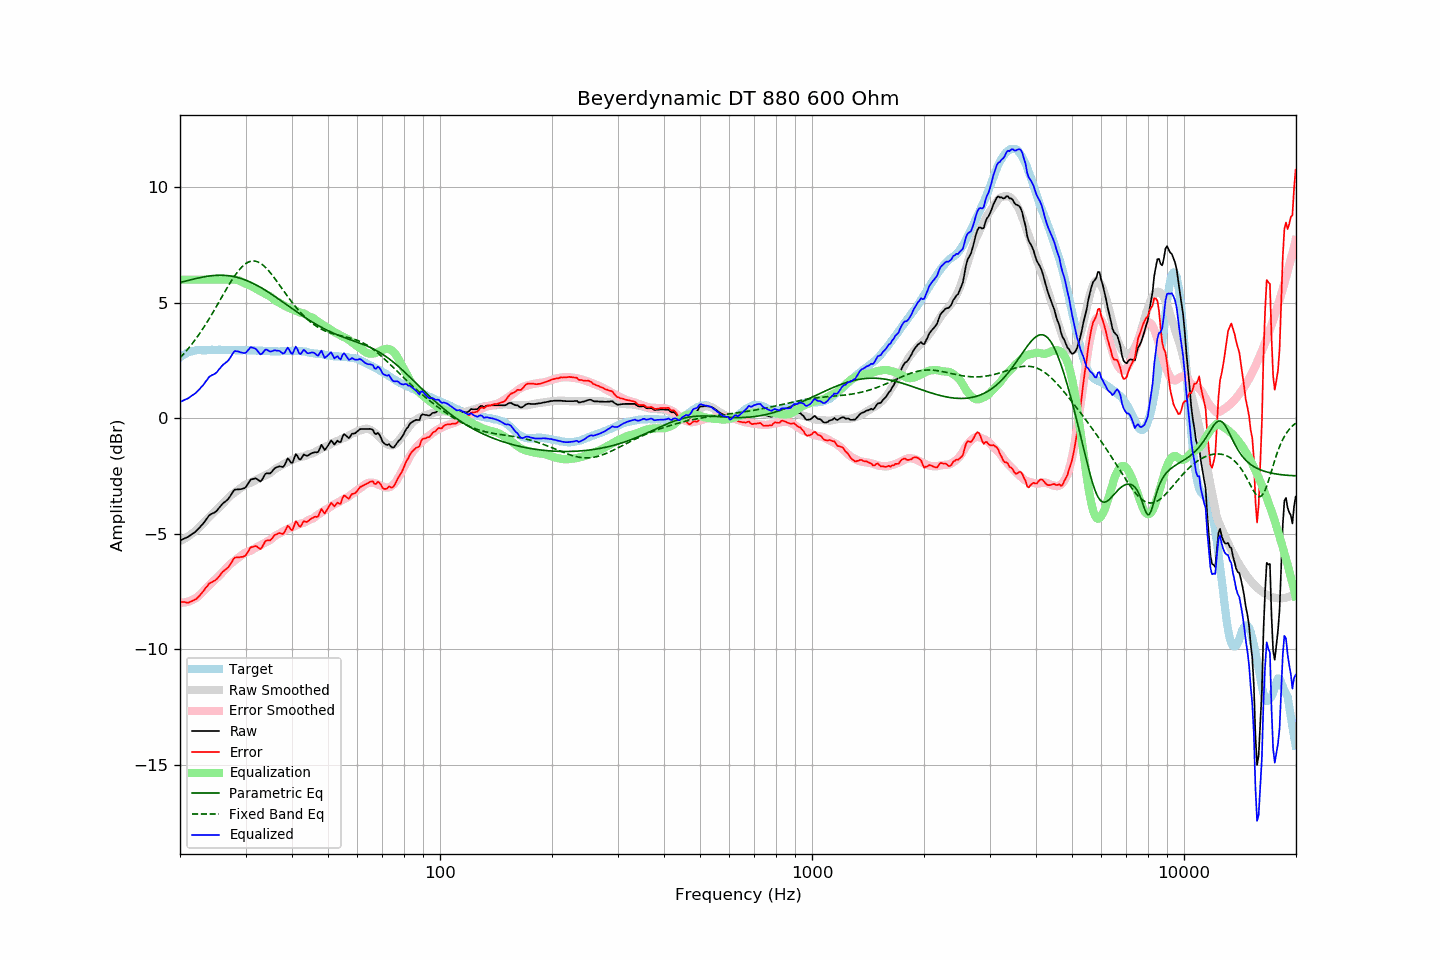

The data file committed next to this chart (first rows):
frequency, raw, error, smoothed, error_smoothed, equalization, parametric_eq, fixed_band_eq, equalized_raw, equalized_smoothed, target
20.00, -5.30, -7.94, -5.32, -7.99, 6.00, 5.87, 2.61, 0.70, 0.68, 2.63
20.20, -5.27, -7.95, -5.29, -7.99, 6.00, 5.89, 2.69, 0.73, 0.71, 2.68
20.40, -5.23, -7.96, -5.25, -7.99, 6.00, 5.91, 2.76, 0.77, 0.75, 2.73
20.61, -5.20, -7.96, -5.21, -7.98, 6.00, 5.93, 2.84, 0.80, 0.79, 2.76
20.81, -5.17, -7.98, -5.17, -7.97, 6.00, 5.95, 2.92, 0.83, 0.83, 2.81
21.02, -5.14, -7.99, -5.12, -7.95, 6.00, 5.96, 3.00, 0.86, 0.88, 2.85
21.23, -5.09, -7.96, -5.08, -7.92, 6.00, 5.98, 3.09, 0.91, 0.92, 2.87
21.44, -5.04, -7.93, -5.02, -7.90, 6.00, 6.00, 3.17, 0.96, 0.98, 2.89
21.66, -4.99, -7.90, -4.97, -7.86, 6.00, 6.02, 3.26, 1.01, 1.03, 2.91
21.87, -4.95, -7.87, -4.92, -7.83, 6.00, 6.03, 3.35, 1.05, 1.08, 2.92
22.09, -4.89, -7.83, -4.86, -7.79, 6.00, 6.05, 3.45, 1.11, 1.14, 2.94
22.31, -4.82, -7.77, -4.80, -7.74, 6.00, 6.07, 3.55, 1.18, 1.20, 2.95
22.54, -4.75, -7.70, -4.73, -7.67, 6.00, 6.08, 3.65, 1.25, 1.27, 2.95
22.76, -4.67, -7.62, -4.66, -7.61, 6.00, 6.10, 3.75, 1.33, 1.34, 2.95
22.99, -4.60, -7.54, -4.58, -7.54, 6.00, 6.11, 3.85, 1.40, 1.42, 2.94
23.22, -4.51, -7.45, -4.51, -7.46, 6.00, 6.12, 3.96, 1.49, 1.49, 2.94
23.45, -4.41, -7.35, -4.44, -7.39, 6.00, 6.13, 4.07, 1.59, 1.56, 2.94
23.69, -4.32, -7.27, -4.37, -7.32, 6.00, 6.15, 4.18, 1.68, 1.63, 2.95
23.92, -4.22, -7.17, -4.29, -7.25, 6.00, 6.16, 4.29, 1.78, 1.71, 2.95
24.16, -4.17, -7.13, -4.22, -7.18, 6.00, 6.16, 4.41, 1.83, 1.78, 2.96
24.40, -4.13, -7.10, -4.15, -7.11, 6.00, 6.17, 4.52, 1.87, 1.85, 2.97
24.65, -4.10, -7.06, -4.09, -7.04, 6.00, 6.18, 4.64, 1.90, 1.91, 2.96
24.89, -4.06, -7.02, -4.02, -6.98, 6.00, 6.18, 4.76, 1.94, 1.98, 2.96
25.14, -4.00, -6.96, -3.96, -6.92, 6.00, 6.19, 4.88, 2.00, 2.04, 2.96
25.39, -3.91, -6.88, -3.89, -6.85, 6.00, 6.19, 5.00, 2.09, 2.11, 2.96
25.65, -3.83, -6.80, -3.82, -6.78, 6.00, 6.19, 5.12, 2.17, 2.18, 2.96
25.91, -3.74, -6.70, -3.75, -6.71, 6.00, 6.19, 5.25, 2.26, 2.25, 2.95
26.16, -3.67, -6.62, -3.67, -6.63, 6.00, 6.19, 5.37, 2.33, 2.33, 2.95
26.43, -3.62, -6.58, -3.60, -6.55, 6.00, 6.18, 5.49, 2.38, 2.40, 2.95
26.69, -3.56, -6.51, -3.52, -6.48, 6.00, 6.18, 5.61, 2.44, 2.48, 2.95
26.96, -3.50, -6.46, -3.45, -6.40, 6.00, 6.17, 5.73, 2.50, 2.55, 2.96
27.23, -3.40, -6.36, -3.39, -6.34, 6.00, 6.16, 5.84, 2.60, 2.61, 2.96
27.50, -3.29, -6.25, -3.33, -6.28, 6.00, 6.15, 5.95, 2.71, 2.67, 2.96
27.77, -3.18, -6.13, -3.27, -6.22, 6.00, 6.14, 6.06, 2.82, 2.73, 2.95
28.05, -3.09, -6.04, -3.22, -6.17, 6.00, 6.12, 6.16, 2.91, 2.78, 2.95
28.33, -3.09, -6.03, -3.17, -6.12, 5.99, 6.11, 6.26, 2.90, 2.82, 2.94
28.62, -3.08, -6.02, -3.12, -6.06, 5.98, 6.09, 6.35, 2.89, 2.86, 2.94
28.90, -3.08, -6.03, -3.06, -6.01, 5.95, 6.07, 6.44, 2.87, 2.89, 2.95
29.19, -3.07, -6.01, -3.01, -5.95, 5.92, 6.05, 6.52, 2.85, 2.91, 2.93
29.48, -3.05, -6.01, -2.95, -5.89, 5.88, 6.03, 6.59, 2.83, 2.93, 2.95
29.78, -3.03, -5.98, -2.91, -5.85, 5.85, 6.00, 6.65, 2.82, 2.94, 2.94
30.08, -2.98, -5.93, -2.87, -5.81, 5.82, 5.97, 6.70, 2.84, 2.95, 2.95
30.38, -2.87, -5.81, -2.85, -5.79, 5.79, 5.95, 6.74, 2.92, 2.94, 2.94
30.68, -2.76, -5.70, -2.83, -5.77, 5.77, 5.92, 6.77, 3.00, 2.94, 2.94
30.99, -2.65, -5.59, -2.79, -5.73, 5.73, 5.89, 6.80, 3.08, 2.94, 2.94
31.30, -2.64, -5.58, -2.76, -5.69, 5.69, 5.85, 6.81, 3.05, 2.94, 2.94
31.61, -2.62, -5.56, -2.72, -5.65, 5.65, 5.82, 6.81, 3.03, 2.94, 2.94
31.93, -2.60, -5.54, -2.68, -5.61, 5.61, 5.78, 6.80, 3.01, 2.93, 2.93
32.24, -2.64, -5.57, -2.65, -5.58, 5.58, 5.75, 6.78, 2.93, 2.93, 2.92
32.57, -2.69, -5.62, -2.61, -5.54, 5.54, 5.71, 6.75, 2.85, 2.93, 2.93
32.89, -2.74, -5.67, -2.58, -5.50, 5.50, 5.67, 6.71, 2.76, 2.92, 2.93
33.22, -2.67, -5.59, -2.54, -5.46, 5.46, 5.63, 6.66, 2.79, 2.92, 2.92
33.55, -2.55, -5.47, -2.51, -5.43, 5.43, 5.59, 6.61, 2.87, 2.92, 2.92
33.89, -2.42, -5.33, -2.48, -5.39, 5.39, 5.54, 6.54, 2.97, 2.91, 2.91
34.23, -2.38, -5.30, -2.44, -5.35, 5.35, 5.50, 6.47, 2.97, 2.91, 2.91
34.57, -2.39, -5.29, -2.41, -5.32, 5.32, 5.46, 6.40, 2.92, 2.91, 2.90
34.92, -2.39, -5.29, -2.38, -5.28, 5.28, 5.41, 6.31, 2.89, 2.90, 2.90
35.27, -2.33, -5.23, -2.33, -5.23, 5.23, 5.36, 6.23, 2.89, 2.90, 2.90
35.62, -2.24, -5.14, -2.27, -5.17, 5.17, 5.32, 6.14, 2.92, 2.90, 2.90
35.97, -2.16, -5.06, -2.21, -5.11, 5.11, 5.27, 6.05, 2.94, 2.90, 2.89
... 635 more rows
